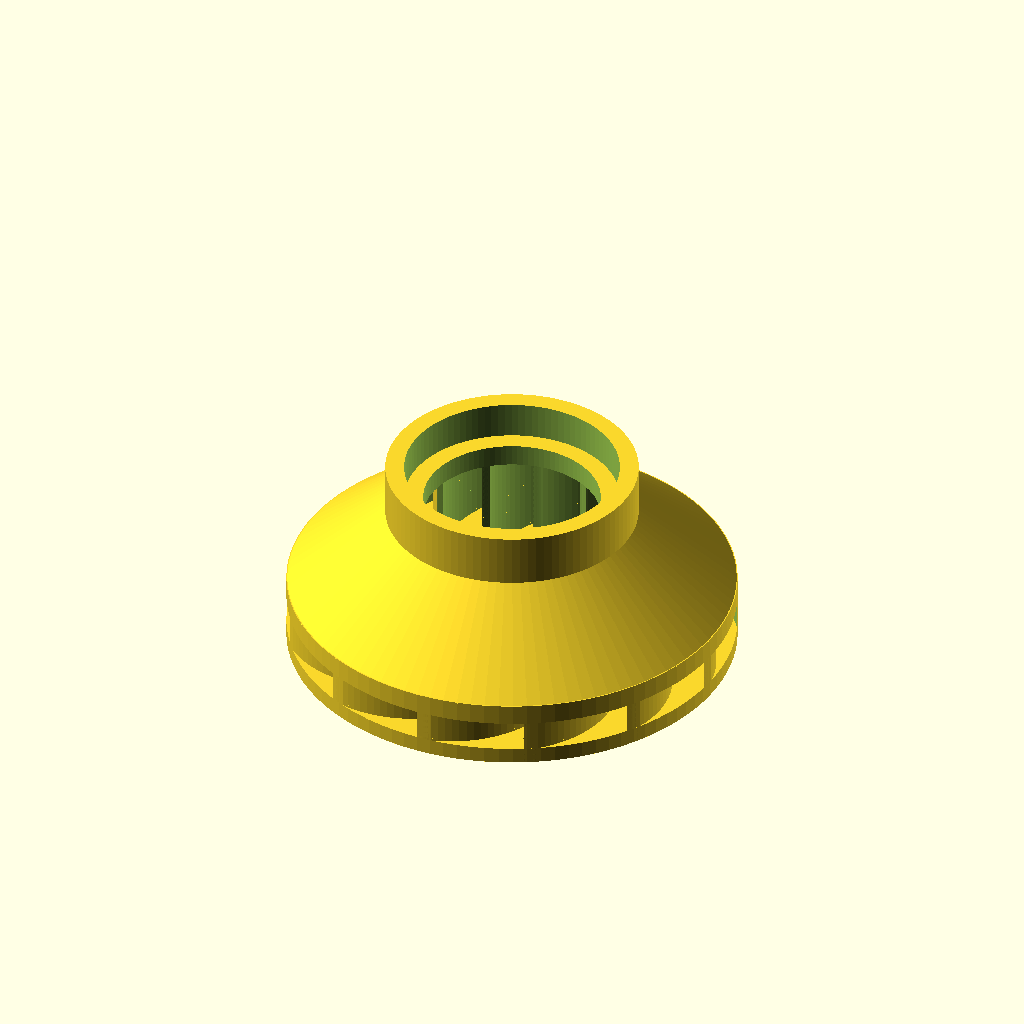
Cell 1 — every parameter at its default value.
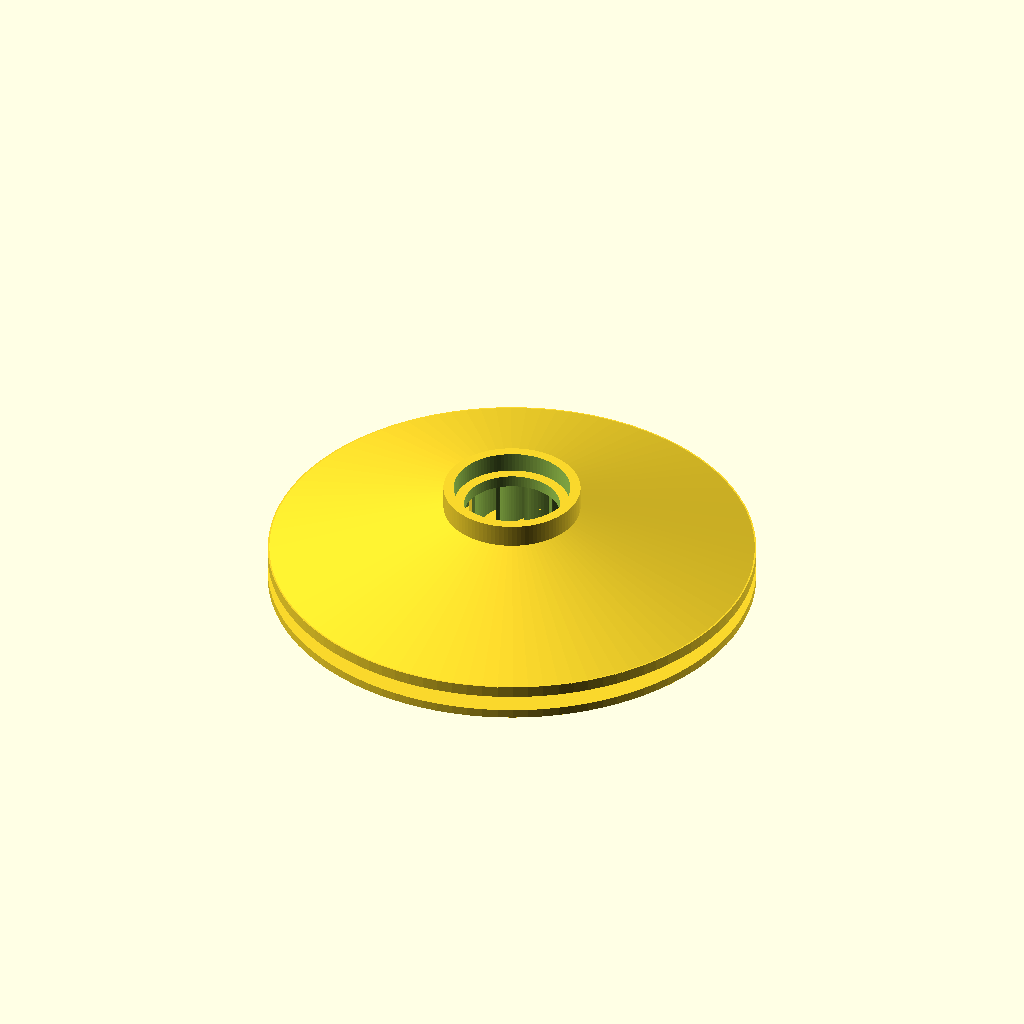
Cell 2: dOuter = 110 (everything else at default).
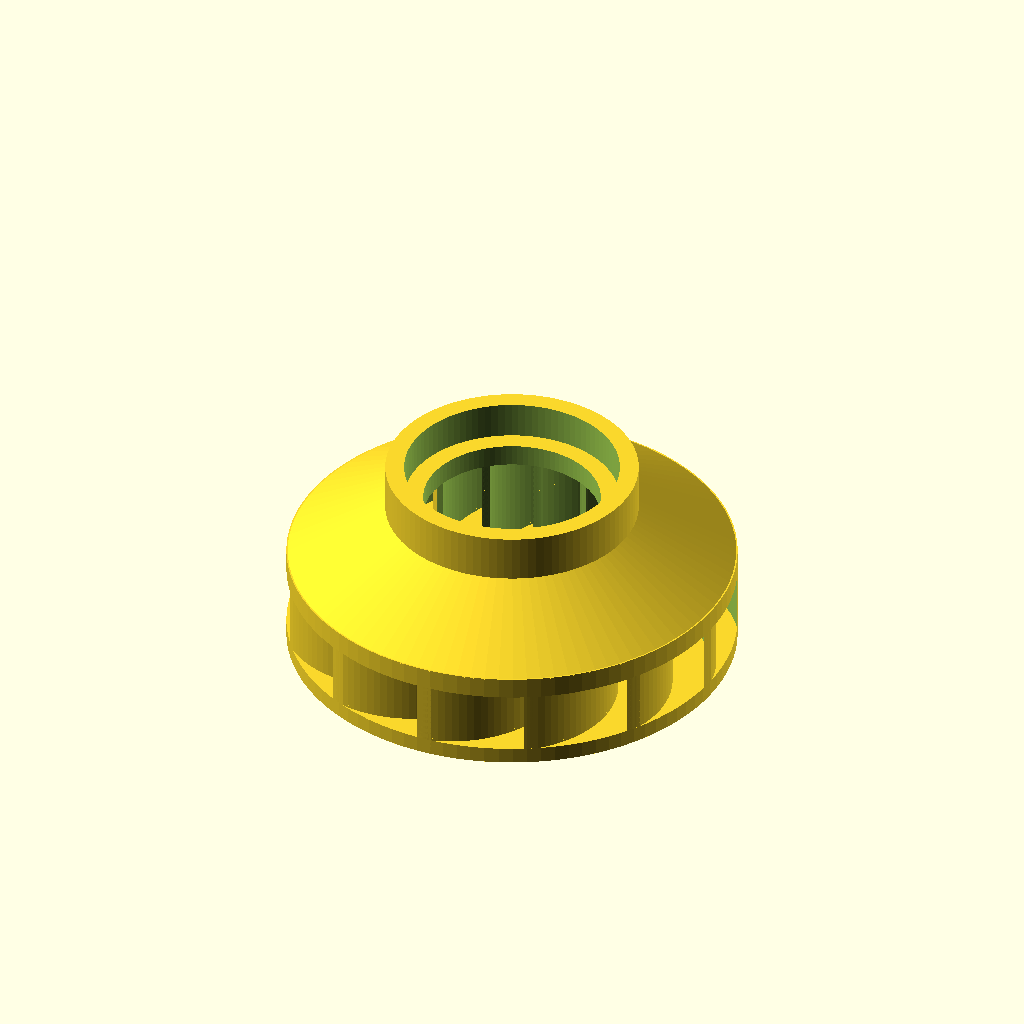
Cell 3 — hOutlet set to 8, the other parameters unchanged.
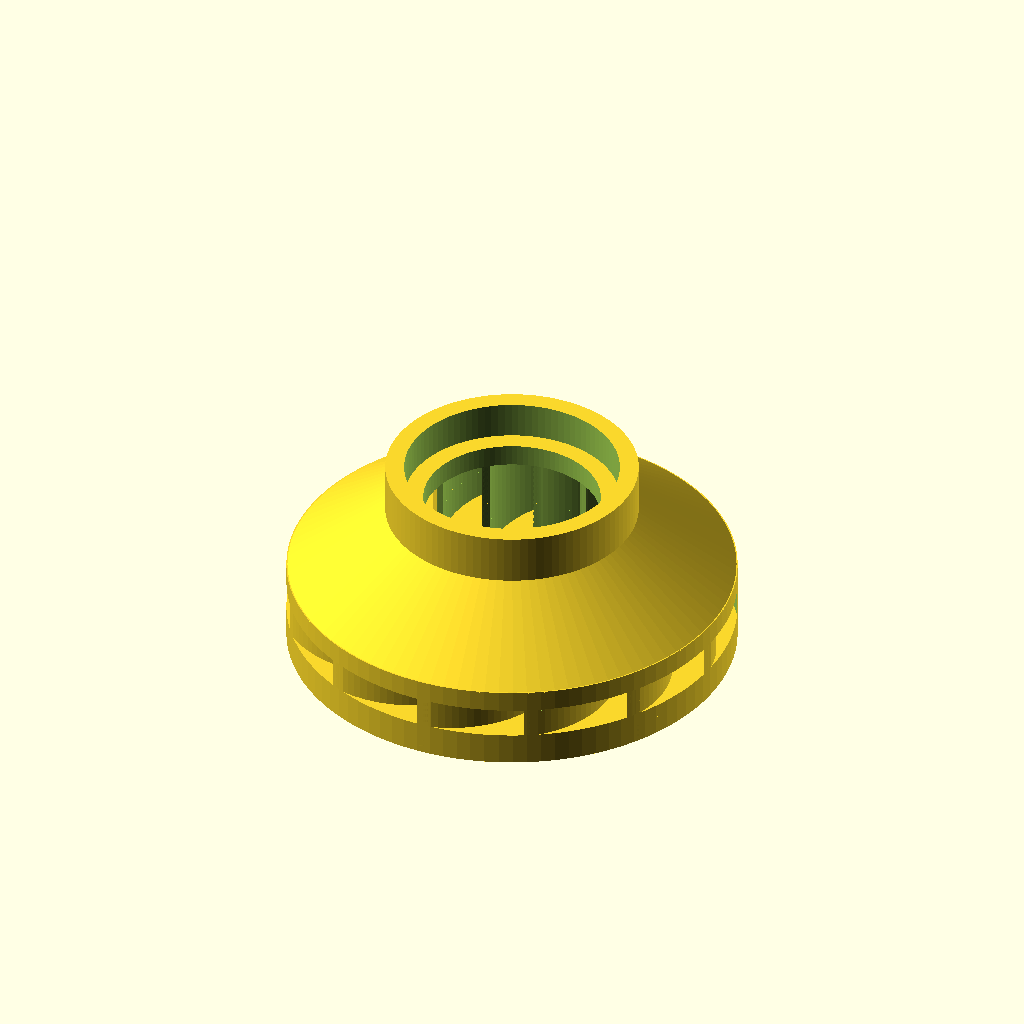
Cell 4 — floorwall set to 4, the other parameters unchanged.
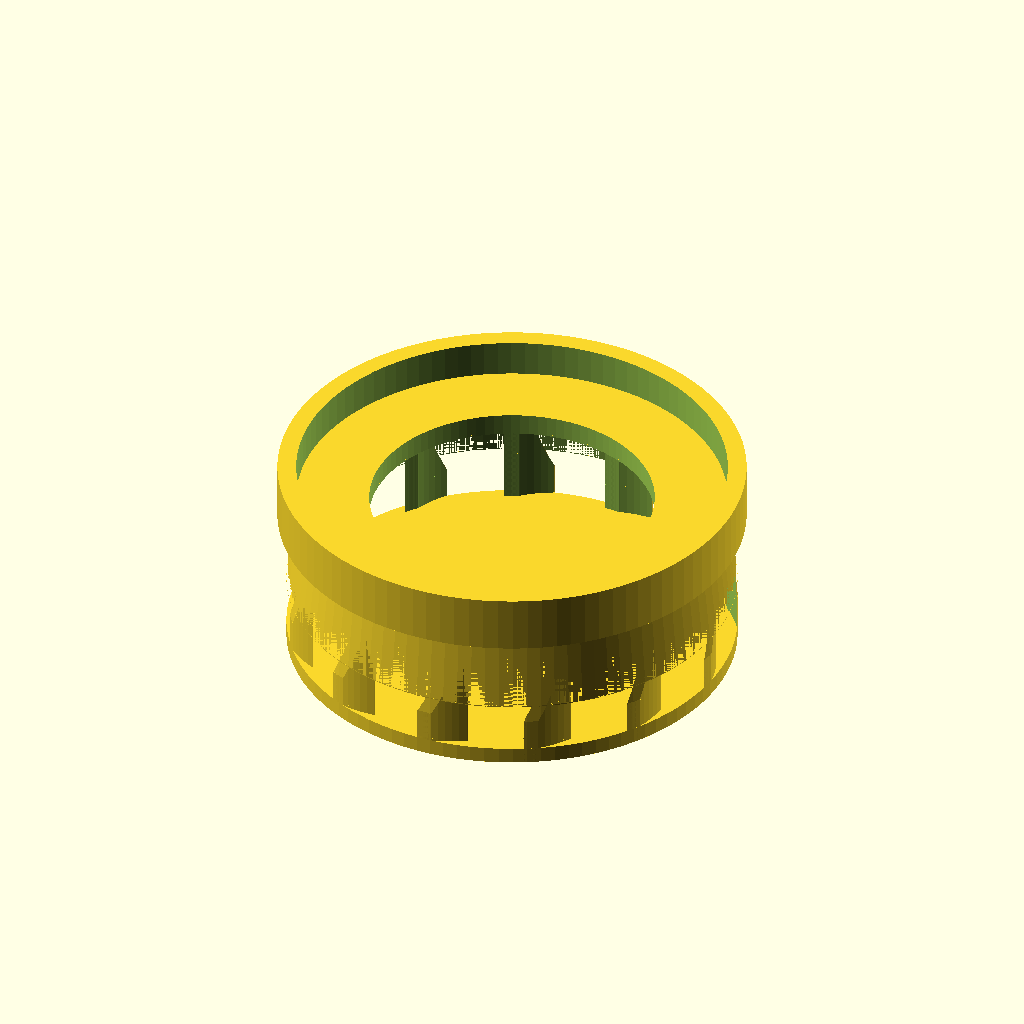
Cell 5: the same model with dBearingExt = 52.6.
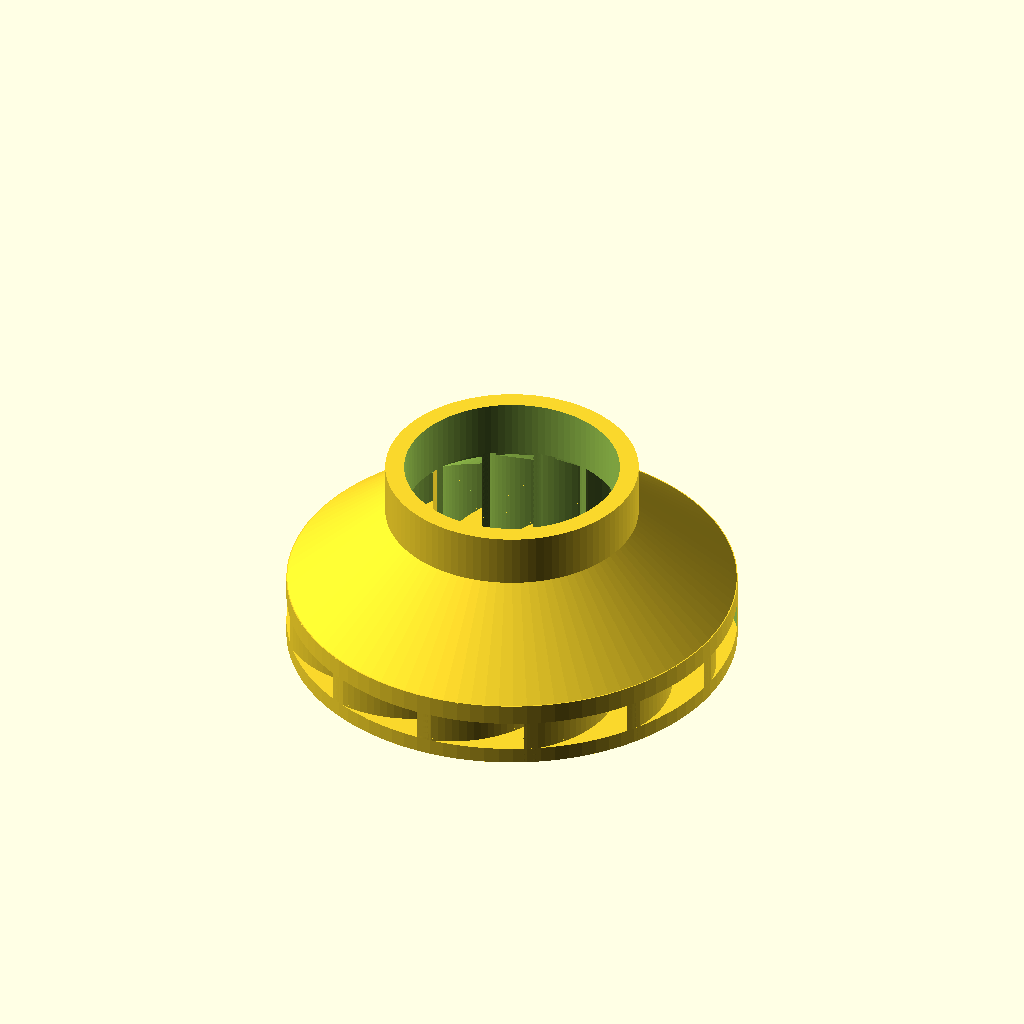
Cell 6: the same model with dBearing = 34.
All cells are drawn from the same view direction (rotation 55°, 0°, 25°, orthographic, colour scheme Cornfield), but the view is re-fitted for each cell, so position and scale can differ between cells as well as the parameter.
The OpenSCAD source (inputs/thingiverse/files/thing-2315917/files/rotorTasmanian.scad):
/*
Customizable centrifugal fan wheel "tasmanian devil"

This model is just used as quick hack as part of my bigger project.

The big thing is that instead of trying to make turbopump wheel, where it is important to control gap tolerances in between chassis and rotating part... Just make whole thing spinning and connect stationary tube to inner bearing ring and rotating part 

Hardware
Bearings 6803 2RS Rubber Shielded Deep Groove Ball Bearing Metric 17x26x5mm
A2212 6T 2200KV Motor Outrunner Brushless For RC Aircraft Quadcopter Helicopte

Inlet tube (non-rotating) is attach (with glue?) to bearings inner ring.
I will provide later chassis for this (with static blades) on separate desing

Beware flying plastic pieces. Rapid unplanned disassembly, can occur at high speeds



*/

$fn=100;

dOuter=55;
hOutlet=4;
floorwall=2;
dBearingExt=26.3;

dBearing=17;
hBearing=5;

topwall=2.7;

bearingRise=18;
dAxisHole=5.4;

bearingwall=2.3;

wingCount=13;
sickleRad=14;
sickleOffset=1;

ringDownShift=2; //TODO might need adjust this

//Sickle found... but hammer is missing :D
module sickle(radius,offset){
    difference(){
        translate([radius,0,0])
        cylinder(r=radius,h=1);
        translate([radius,offset,0])
        cylinder(r=radius,h=3,center=true);
    }
}

module wing(dInner,dOuter,sickleRad,sickleOff){
    intersection(){
        difference(){
            sickle(sickleRad,sickleOff);
            //Inner cylinder
            cylinder(r=dInner/2,h=3,center=true);
        }
        //Outer cylinder cuts
        cylinder(r=dOuter/2,h=3,center=true);
    }
}


module wings(n,height,dInner,dOuter,sickleRad,sickleOff){
    translate([0,0,height]) //Mirror here
    rotate([0,180,0])
    scale([1,1,height])  //Mirror here
    for(i=[0:n]){
        rotate([0,0,i*360/n])
        wing(dInner,dOuter,sickleRad,sickleOff);
    }
}



module wingvolume(){
    cylinder(r=dOuter/2,h=hOutlet+floorwall);
    translate([0,0,hOutlet+floorwall-0.1])
    cylinder(r1=dOuter/2,r2=dBearingExt/2,h=bearingRise-hOutlet-floorwall);
}



module wingpart(){
    intersection(){
        wings(wingCount,bearingRise,dBearingExt,dOuter,sickleRad,sickleOffset);
        wingvolume();
    }
    difference(){
        cylinder(r=dOuter/2,h=floorwall);
		cylinder(r=dAxisHole/2,h=floorwall*4,center=true);
    }
}


module cylRing(r1,r2,h){
    difference(){
    cylinder(r=r2,h=h,center=true);
    cylinder(r=r1,h=h*3,center=true);
    }
}

module cappart(){
    translate([0,0,-0.4])
    difference(){
        translate([0,0,topwall])
        wingvolume();
        scale([1.01,1.01,1])
        wingvolume();
        cylinder(r=(dBearingExt+dBearing)/4,h=50);
    }
    //translate([0,0,bearingRise+hBearing/2-0.6+topwall-2])

	translate([0,0,bearingRise+hBearing/2+topwall-ringDownShift])
    cylRing(dBearingExt/2,dBearingExt/2+bearingwall,hBearing+ringDownShift);
}



wingpart();
cappart();
Parameter table extracted from the source (name, type, default, range or options):
dOuter: number, default 55
hOutlet: number, default 4
floorwall: number, default 2
dBearingExt: number, default 26.3
dBearing: number, default 17
hBearing: number, default 5
topwall: number, default 2.7
bearingRise: number, default 18
dAxisHole: number, default 5.4
bearingwall: number, default 2.3
wingCount: number, default 13
sickleRad: number, default 14
sickleOffset: number, default 1
ringDownShift: number, default 2
